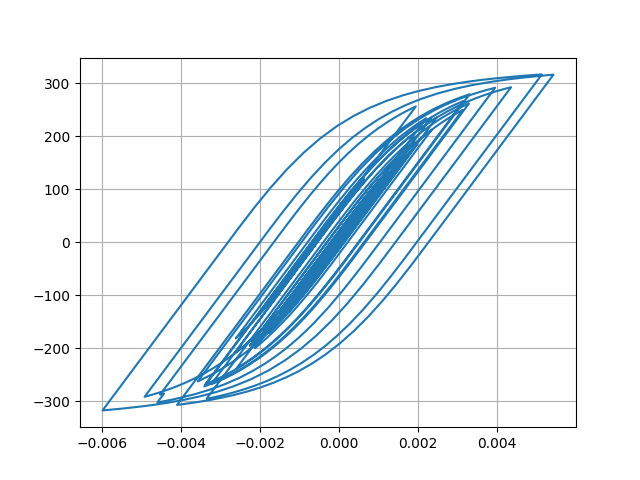

The file beside this chart, header and first rows:
Desplacment, Force
0.0, 0.0
3.5936620332910988e-06, 0.3594
1.1581533756874789e-05, 1.158
1.905855395224714e-05, 1.906
2.298378418651619e-05, 2.298
2.3107493964305617e-05, 2.311
2.146091159564913e-05, 2.146
2.0905197675079702e-05, 2.09
2.310503897660673e-05, 2.31
2.8093883845145435e-05, 2.809
3.4796037659104205e-05, 3.479
4.175361472779632e-05, 4.175
4.7918936375769245e-05, 4.792
5.3358777030904904e-05, 5.335
5.9346490460435215e-05, 5.934
6.666687935736953e-05, 6.666
7.469911674521594e-05, 7.469
8.1868853651105e-05, 8.185
8.680526058499402e-05, 8.678
8.899344073360305e-05, 8.897
8.841362436783968e-05, 8.839
8.629573780977779e-05, 8.627
8.435885316998511e-05, 8.434
8.361836779644411e-05, 8.36
8.336983018125474e-05, 8.335
8.221087466958443e-05, 8.219
7.989068620680104e-05, 7.987
7.655673654588402e-05, 7.653
7.283635194984819e-05, 7.281
6.878081691719634e-05, 6.876
6.323092950842097e-05, 6.321
5.503070676538347e-05, 5.501
4.415374512969967e-05, 4.413
3.109774331094084e-05, 3.107
1.607110448339127e-05, 1.605
-6.313011523045759e-07, -0.06544
-1.9230109046939305e-05, -1.925
-3.9163528032294515e-05, -3.918
-5.8930448783517245e-05, -5.895
-7.704304854999347e-05, -7.705
-9.241402440533442e-05, -9.241
-0.0001057, -10.57
-0.0001189, -11.89
-0.0001338, -13.37
-0.0001491, -14.9
-0.0001631, -16.3
-0.0001752, -17.5
-0.0001864, -18.62
-0.000201, -20.08
-0.0002211, -22.08
-0.0002448, -24.44
-0.0002672, -26.66
-0.0002825, -28.17
-0.0002883, -28.76
-0.0002877, -28.69
-0.0002855, -28.47
-0.0002852, -28.44
-0.0002878, -28.7
-0.0002924, -29.16
-0.0002966, -29.58
... 2,941 more rows
